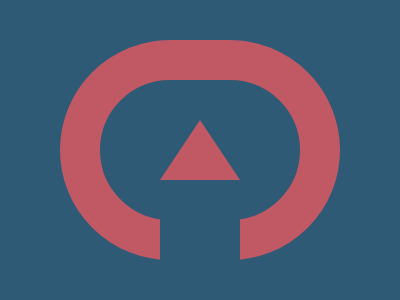

Write a web page that renders exactly this picture using CSS.

<div a>
  <div b>
    <div c></div>
  </div>
</div>
<style>
  *{background:#2F5A76}
  div {
    height: 140px;
    position: absolute;
  }
  [a] {
    top: 80px;
    left: 100px;
    outline: solid 40px #C15965;
    border-radius: 70px;
    width: 200px;
  }
  [b] {
    background: 0;
    width: 0;
    border: solid transparent;
    border-width: 0 40px 60px 40px;
    border-bottom-color: #C15965;
    left: 60px;
    top: -100px;
  }
  [c] {
    width: 80px;
    top: 200px;
    left: -40px;
  }
</style>

<!-- minified (312 char)
 
<div a><div b><div c><style>*{background:#2f5a76}div{height:140;position:absolute}[a]{top:80;left:100;outline:solid 40px #c15965;border-radius:70px;width:200}[b]{background:0;width:0;border:solid transparent;border-width:0 40px 60px 40px;border-bottom-color:#c15965;left:60;top:-100}[c]{width:80;top:200;left:-40

-->